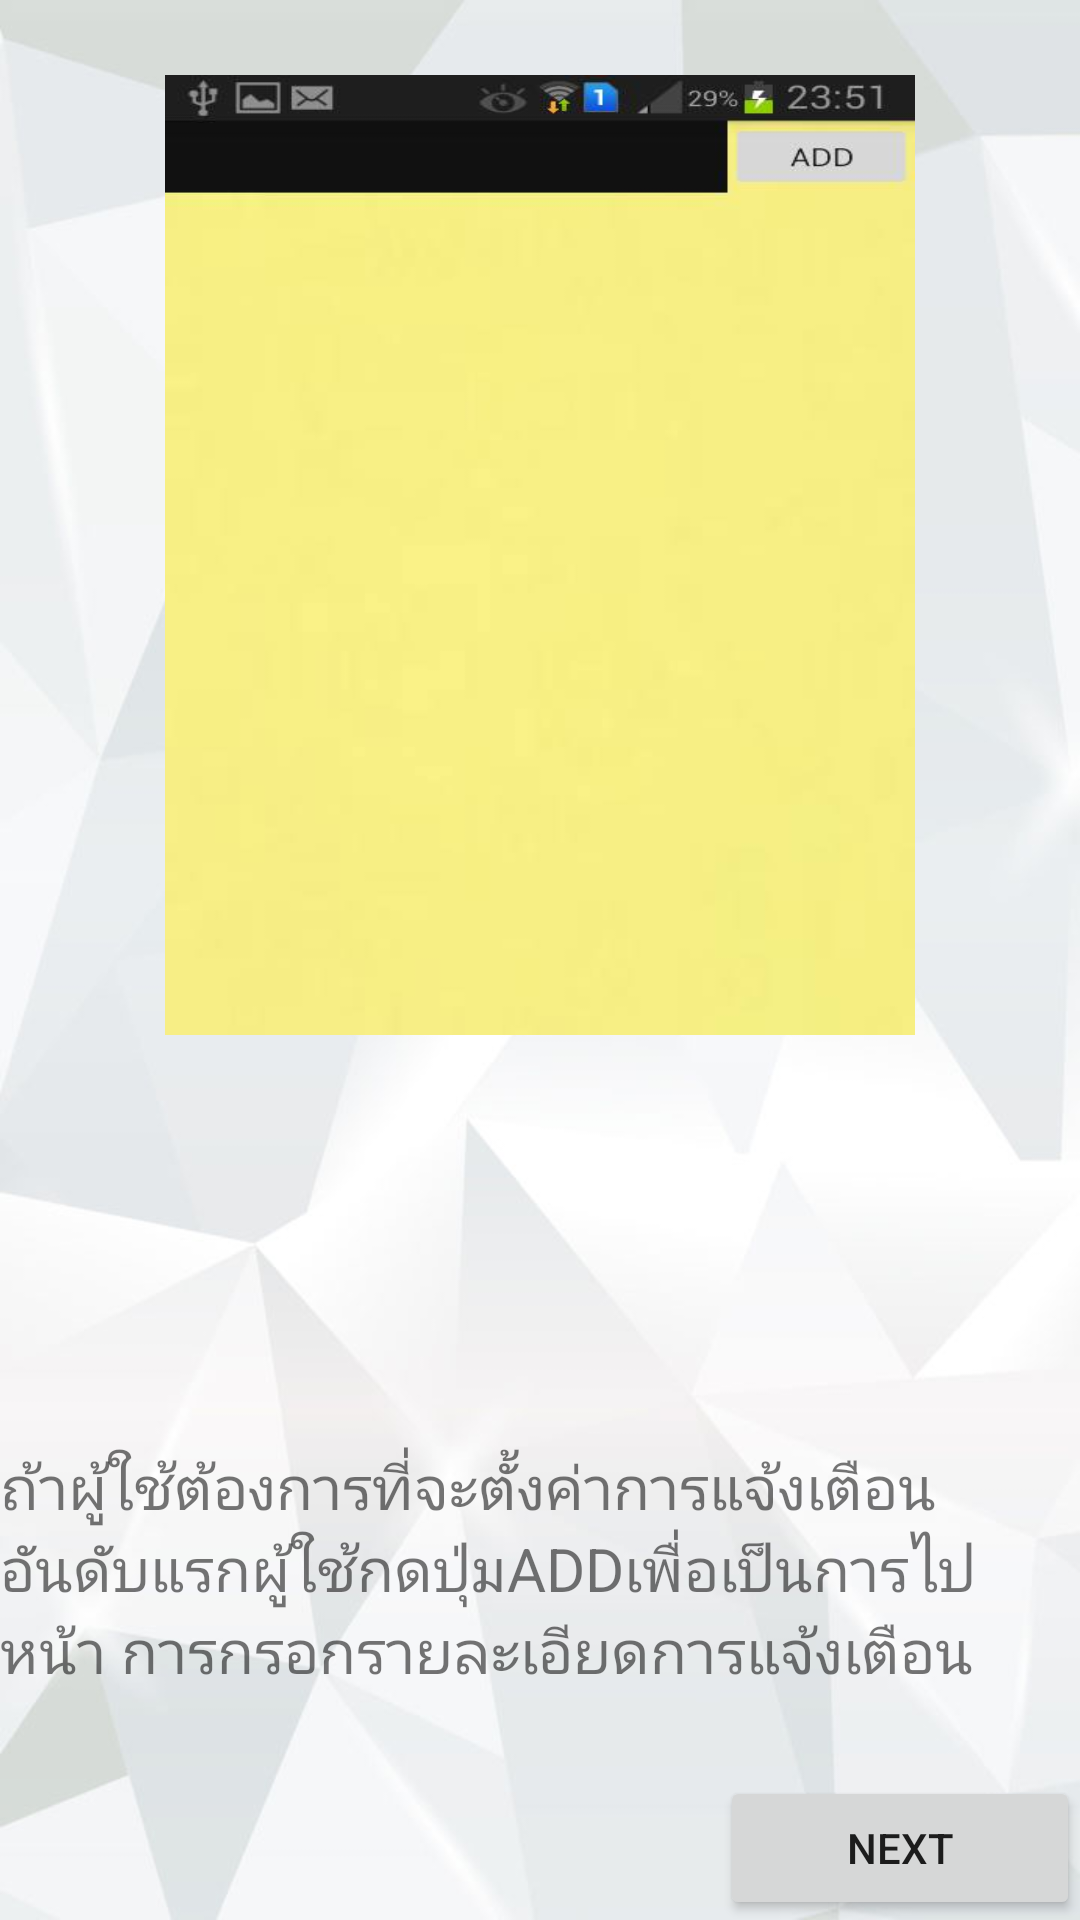

Layout XML and referenced resources for this Android screen:
<!-- AndroidManifest.xml: application theme AppTheme -->
<!-- res/layout/donoti1.xml -->
<?xml version="1.0" encoding="utf-8"?>
<RelativeLayout xmlns:android="http://schemas.android.com/apk/res/android"
    android:background="@drawable/bg"
    android:layout_width="wrap_content" android:layout_height="match_parent">

    <Button
        android:layout_width="120dp"
        android:layout_height="wrap_content"
        android:text="Next"
        android:id="@+id/button4"
        android:layout_alignParentBottom="true"
        android:layout_alignParentRight="true"
        android:layout_alignParentEnd="true" />

    <ImageView
        android:layout_width="250dp"
        android:layout_height="320dp"
        android:id="@+id/imageView3"
        android:background="@drawable/no1"
        android:layout_marginTop="25dp"
        android:layout_alignParentTop="true"
        android:layout_centerHorizontal="true" />

    <TextView
        android:layout_width="wrap_content"
        android:layout_height="wrap_content"
        android:text="ถ้าผู้ใช้ต้องการที่จะตั้งค่าการแจ้งเตือน อันดับแรกผู้ใช้กดปุ่มADDเพื่อเป็นการไปหน้า การกรอกรายละเอียดการแจ้งเตือน"
        android:id="@+id/textView12"
        android:textSize="20dp"
        android:layout_marginBottom="28dp"
        android:layout_above="@+id/button4"
        android:layout_alignParentLeft="true"
        android:layout_alignParentStart="true" />
</RelativeLayout>
<!-- resources referenced by this layout -->
<resources>
  <!-- drawable bg: jpg bitmap (drawable, 49627 bytes) -->
  <!-- drawable no1: jpg bitmap (drawable, 8760 bytes) -->
  <style name="AppTheme" parent="Theme.AppCompat.Light.DarkActionBar">
          
       <item name="windowNoTitle">true</item>
          <item name="windowActionBar">false</item>
  </style>
</resources>
